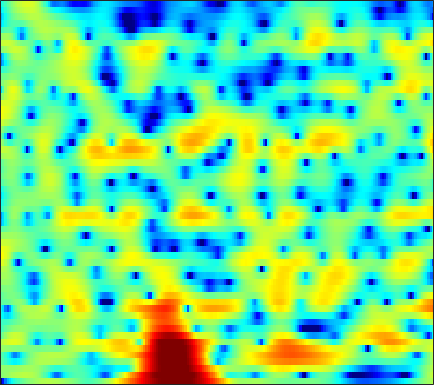

The table this chart was drawn from, first rows:
-21.528, -15.006, -10.574, -7.8729, -6.4279, -4.9269, -3.7848, -3.0661, -2.2821, -1.6049, -1.0264, -0.62925, -0.15971, 0.27075, 0.56508, 0.91421, 1.2168, 1.4132, 1.6288, 1.8026, 1.922, 1.9649, 1.9871, 1.9677
0.3433, 0.4711, 0.6977, 0.9713, 1.188, 1.474, 1.738, 1.917, 2.114, 2.262, 2.347, 2.37, 2.334, 2.216, 2.066, 1.771, 1.351, 0.9384, 0.2328, -0.6804, -1.843, -2.919, -4.684, -6.889
0.6729, 0.6592, 0.6443, 0.6474, 0.663, 0.715, 0.786, 0.861, 0.9802, 1.113, 1.24, 1.325, 1.403, 1.429, 1.399, 1.29, 1.083, 0.8567, 0.456, -0.0597, -0.6777, -1.194, -1.919, -2.615
-1.446, -1.93, -2.702, -3.613, -4.328, -5.173, -5.634, -5.572, -4.921, -3.884, -2.745, -1.921, -0.9445, -0.1217, 0.3943, 0.9441, 1.36, 1.586, 1.793, 1.9, 1.926, 1.905, 1.835, 1.736
-1.64, -2.224, -3.31, -4.824, -6.268, -8.516, -10.36, -10.36, -8.489, -6.171, -4.18, -2.965, -1.673, -0.6674, -0.06069, 0.5782, 1.068, 1.353, 1.645, 1.858, 1.991, 2.059, 2.118, 2.149
0.8457, 0.8399, 0.7452, 0.5837, 0.4401, 0.2576, 0.1049, 0.02786, -0.0174, -0.02444, 0.001712, 0.01652, -0.01454, -0.1082, -0.2042, -0.3481, -0.4597, -0.507, -0.4894, -0.4223, -0.3438, -0.3014, -0.2949, -0.3487
2.022, 2.523, 3.084, 3.502, 3.714, 3.867, 3.861, 3.744, 3.432, 2.925, 2.188, 1.444, 0.1232, -1.691, -3.487, -6.583, -9.845, -10.33, -7.903, -5.39, -3.737, -3.044, -2.777, -3.273
-1.48, -0.3004, 0.9166, 1.793, 2.278, 2.706, 2.935, 2.98, 2.873, 2.554, 1.978, 1.384, 0.3903, -0.8195, -1.811, -3.111, -4.053, -4.264, -3.843, -3.029, -2.24, -1.814, -1.529, -1.541
-2.911, -2.235, -1.438, -0.7788, -0.3635, 0.08794, 0.4338, 0.6226, 0.7768, 0.8286, 0.7744, 0.6764, 0.4888, 0.2498, 0.07239, -0.1467, -0.3086, -0.3828, -0.4053, -0.3639, -0.2886, -0.2306, -0.1559, -0.09075
-2.944, -2.921, -2.806, -2.557, -2.276, -1.835, -1.353, -1, -0.5643, -0.1803, 0.1569, 0.3724, 0.5811, 0.7093, 0.7646, 0.8085, 0.8322, 0.8409, 0.8236, 0.774, 0.7028, 0.6434, 0.5618, 0.4841
-4.397, -5.422, -6.489, -6.716, -6.147, -4.774, -3.252, -2.214, -1.041, -0.1199, 0.5868, 0.9878, 1.377, 1.646, 1.792, 1.927, 2.026, 2.058, 2.05, 1.968, 1.797, 1.588, 1.21, 0.7024
-4.139, -6.345, -10.47, -12.63, -9.519, -5.394, -2.586, -1.109, 0.3303, 1.246, 1.737, 1.889, 1.896, 1.834, 1.771, 1.774, 1.897, 2.088, 2.404, 2.706, 2.855, 2.788, 2.359, 1.451
-1.323, -1.302, -1.259, -1.084, -0.8261, -0.3668, 0.1114, 0.3852, 0.5193, 0.3525, -0.207, -0.9244, -2.348, -4.448, -6.46, -8.918, -8.232, -6.027, -3.158, -1.018, 0.4733, 1.248, 1.888, 2.119
-1.532, -1.06, -0.5937, -0.3058, -0.2045, -0.1941, -0.3061, -0.4891, -0.9477, -1.657, -2.6, -3.478, -4.995, -6.902, -8.352, -9.7, -9.293, -7.93, -5.629, -3.526, -1.82, -0.7496, 0.4365, 1.378
-0.447, -0.2115, -0.02841, 0.01251, -0.05216, -0.2714, -0.6602, -1.049, -1.715, -2.538, -3.508, -4.295, -5.346, -6.22, -6.709, -6.941, -6.634, -6.036, -4.924, -3.623, -2.264, -1.274, -0.08345, 0.973
0.8117, 0.8986, 0.8908, 0.7434, 0.5447, 0.1464, -0.4358, -0.9943, -1.864, -2.956, -4.329, -5.567, -7.494, -9.89, -11.88, -13.51, -12.13, -9.93, -7.094, -4.711, -2.721, -1.448, -0.0121, 1.136
1.302, 1.409, 1.372, 1.12, 0.807, 0.2504, -0.4117, -0.9988, -1.874, -2.859, -3.992, -5.019, -6.72, -8.786, -10.42, -11.77, -10.47, -8.421, -5.752, -3.505, -1.68, -0.5704, 0.6415, 1.602
1.969, 1.986, 1.692, 1.046, 0.3438, -0.7829, -1.94, -2.719, -3.478, -3.773, -3.735, -3.668, -3.588, -3.432, -3.315, -3.043, -2.52, -1.996, -1.216, -0.3714, 0.4441, 0.9766, 1.555, 2.003
4.029, 3.722, 2.899, 1.563, 0.1421, -2.558, -6.766, -11.73, -17.09, -9.68, -5.594, -3.722, -2.051, -1.044, -0.5448, -0.06091, 0.249, 0.4167, 0.6226, 0.8356, 1.052, 1.247, 1.512, 1.676
5.217, 4.834, 4.057, 2.987, 1.983, 0.3799, -1.325, -2.399, -3.102, -2.737, -1.872, -1.222, -0.5237, -0.1717, -0.1062, -0.2808, -0.769, -1.311, -2.166, -3.021, -3.511, -3.426, -2.732, -1.813
4.562, 4.337, 3.948, 3.439, 3.002, 2.4, 1.791, 1.396, 0.9885, 0.6848, 0.4753, 0.3302, 0.04038, -0.3766, -0.8325, -1.756, -3.098, -4.517, -7.333, -12.09, -25.2, -20.42, -10.83, -6.63
3.048, 2.995, 2.884, 2.698, 2.527, 2.272, 1.976, 1.743, 1.428, 1.086, 0.7339, 0.4477, 0.0007739, -0.5164, -0.9924, -1.749, -2.661, -3.454, -4.591, -5.601, -6.169, -6.053, -5.225, -4.056
0.9962, 1.099, 1.194, 1.266, 1.284, 1.235, 1.133, 0.9957, 0.7479, 0.4577, 0.1146, -0.1553, -0.4957, -0.8456, -1.103, -1.405, -1.705, -1.898, -2.085, -2.188, -2.113, -1.951, -1.593, -1.095
-1.906, -1.573, -1.043, -0.5136, -0.1948, 0.07302, 0.1272, 0.0277, -0.285, -0.7488, -1.29, -1.677, -2.074, -2.262, -2.238, -2.101, -1.87, -1.681, -1.437, -1.177, -0.862, -0.5753, -0.1239, 0.4159
-8.494, -6.655, -4.072, -2.143, -1.132, -0.2893, -0.05131, -0.2123, -0.9061, -2.212, -4.052, -5.711, -7.504, -7.284, -6.037, -4.331, -3.035, -2.4, -1.944, -1.733, -1.63, -1.429, -0.8293, 0.1171
-9.329, -6.818, -3.72, -1.474, -0.3039, 0.6669, 1.019, 0.8819, 0.1345, -1.372, -3.818, -6.402, -9.969, -9.086, -6.543, -4.046, -2.666, -2.301, -2.656, -4.092, -6.964, -9.999, -9.839, -4.758
-3.581, -2.889, -1.789, -0.7567, -0.06886, 0.5964, 0.9894, 1.065, 0.8989, 0.4924, -0.09837, -0.5155, -0.9579, -1.076, -1.037, -0.8805, -0.862, -1.053, -1.655, -2.754, -4.125, -4.983, -4.691, -2.907
-4.755, -3.787, -2.626, -1.613, -0.9829, -0.3024, 0.1606, 0.3913, 0.5563, 0.5914, 0.5564, 0.4964, 0.427, 0.3751, 0.3538, 0.3415, 0.2949, 0.2323, 0.09865, -0.04669, -0.1592, -0.1592, -0.02334, 0.2791
-6.291, -4.841, -3.365, -2.204, -1.546, -0.8659, -0.4127, -0.1903, -0.009287, 0.06083, 0.08822, 0.08389, 0.1286, 0.196, 0.299, 0.4603, 0.65, 0.8015, 0.9843, 1.159, 1.285, 1.372, 1.424, 1.433
-4.674, -3.629, -2.473, -1.602, -1.121, -0.7115, -0.5205, -0.519, -0.6824, -0.9795, -1.323, -1.534, -1.651, -1.498, -1.199, -0.6336, 0.04743, 0.5508, 1.165, 1.662, 2.033, 2.214, 2.329, 2.281
-2.076, -1.48, -0.7848, -0.2995, -0.0758, -0.01314, -0.248, -0.6391, -1.494, -2.764, -4.49, -5.971, -7.641, -7.38, -5.952, -3.634, -1.594, -0.3549, 0.9623, 1.917, 2.59, 2.905, 3.128, 3.106
-1.271, -0.6756, -0.05794, 0.3478, 0.4788, 0.4176, 0.01952, -0.5162, -1.609, -3.245, -5.68, -8.23, -12.38, -11.97, -8.632, -4.832, -2.168, -0.6676, 0.8224, 1.892, 2.598, 2.942, 3.149, 3.122
-2.012, -1.159, -0.3334, 0.1893, 0.3876, 0.424, 0.199, -0.1176, -0.7191, -1.461, -2.275, -2.783, -3.189, -3.031, -2.589, -1.645, -0.6263, 0.1202, 0.9577, 1.613, 2.014, 2.191, 2.211, 2.05
-1.51, -0.6743, 0.1181, 0.6045, 0.7893, 0.8151, 0.6641, 0.4345, 0.01731, -0.4713, -0.895, -1.125, -1.228, -1.079, -0.8027, -0.2692, 0.3392, 0.7776, 1.278, 1.596, 1.7, 1.614, 1.304, 0.7772
1.006, 1.409, 1.756, 1.905, 1.894, 1.719, 1.347, 0.9286, 0.2007, -0.719, -1.683, -2.345, -2.733, -2.399, -1.683, -0.5268, 0.6374, 1.341, 2.019, 2.314, 2.252, 1.901, 1.084, -0.214
2.856, 2.719, 2.458, 2.146, 1.915, 1.617, 1.178, 0.7118, -0.2803, -1.895, -4.719, -8.214, -18.07, -11.3, -5.845, -1.757, 0.7839, 2.056, 3.104, 3.567, 3.452, 3.023, 1.88, 0.03905
1.298, 0.2454, -1.39, -2.787, -3.206, -2.788, -1.92, -1.415, -1.193, -1.497, -2.259, -2.909, -3.32, -2.588, -1.399, 0.3484, 1.869, 2.754, 3.559, 3.949, 3.889, 3.588, 2.8, 1.598
-0.7244, -2.736, -6.857, -14.97, -18.5, -9.369, -5.2, -3.407, -1.946, -1.142, -0.6457, -0.4026, -0.05493, 0.4157, 0.8322, 1.511, 2.148, 2.579, 3.032, 3.282, 3.327, 3.173, 2.78, 2.137
0.8718, -0.03836, -1.328, -2.342, -2.705, -2.587, -2.071, -1.658, -1.197, -0.8919, -0.7347, -0.6623, -0.5657, -0.3947, -0.1953, 0.1838, 0.6573, 1.033, 1.5, 1.865, 2.095, 2.147, 2.054, 1.78
3.159, 2.765, 2.192, 1.649, 1.285, 0.8281, 0.4148, 0.08117, -0.4303, -1.067, -1.869, -2.51, -3.349, -3.906, -3.968, -3.534, -2.622, -1.833, -0.8331, 0.007776, 0.61, 0.9366, 1.16, 1.181
4.593, 4.321, 3.896, 3.402, 2.996, 2.362, 1.621, 0.9551, -0.1495, -1.568, -3.466, -5.357, -8.877, -14.24, -16.93, -11.97, -7.524, -5.304, -3.182, -1.716, -0.7369, -0.2163, 0.2035, 0.3789
4.735, 4.518, 4.204, 3.824, 3.468, 2.909, 2.179, 1.506, 0.4145, -0.9526, -2.625, -4.095, -6.337, -8.335, -8.908, -7.987, -6.123, -4.764, -3.317, -2.257, -1.514, -1.184, -0.9145, -0.8378
3.574, 3.524, 3.516, 3.489, 3.39, 3.126, 2.663, 2.188, 1.414, 0.4795, -0.5264, -1.27, -2.12, -2.731, -2.933, -2.89, -2.607, -2.323, -1.974, -1.775, -1.771, -1.906, -2.206, -2.553
0.1033, 0.9367, 2.139, 3.066, 3.517, 3.73, 3.581, 3.246, 2.517, 1.576, 0.5357, -0.2188, -0.9546, -1.28, -1.269, -0.9723, -0.6186, -0.4333, -0.3694, -0.6542, -1.42, -2.287, -3.972, -5.992
-6.477, -2.097, 1.215, 3.067, 3.871, 4.354, 4.258, 3.824, 2.744, 1.056, -1.379, -3.672, -6.622, -6.349, -4.415, -1.968, -0.2634, 0.5448, 1.032, 0.8972, 0.08834, -1.064, -3.566, -7.729
-0.1524, 0.3182, 1.145, 1.878, 2.246, 2.454, 2.244, 1.791, 0.7752, -0.8529, -3.229, -5.534, -8.487, -8.059, -5.944, -3.324, -1.457, -0.5201, 0.2303, 0.5047, 0.4072, 0.1003, -0.46, -0.9839
-0.6851, -0.593, -0.3427, -0.02849, 0.176, 0.3257, 0.297, 0.137, -0.2793, -0.8878, -1.576, -2.056, -2.501, -2.536, -2.302, -1.801, -1.215, -0.8169, -0.3729, -0.0641, 0.1165, 0.2087, 0.2965, 0.3969
-3.528, -3.257, -2.649, -1.944, -1.442, -0.8974, -0.5129, -0.3434, -0.2834, -0.351, -0.5051, -0.6403, -0.8017, -0.9127, -0.9322, -0.8808, -0.7737, -0.6473, -0.4517, -0.2298, -0.005706, 0.179, 0.4256, 0.6849
-10.31, -8.268, -5.529, -3.423, -2.232, -1.052, -0.2518, 0.1439, 0.4498, 0.5515, 0.4807, 0.3539, 0.1039, -0.2169, -0.456, -0.7362, -0.9437, -0.996, -0.9353, -0.7311, -0.4238, -0.1671, 0.1874, 0.5373
-9.613, -7.06, -4.017, -1.82, -0.5946, 0.5717, 1.308, 1.643, 1.872, 1.855, 1.621, 1.3, 0.7056, -0.09623, -0.8365, -1.913, -2.846, -3.279, -3.217, -2.575, -1.718, -1.16, -0.5816, -0.2086
0.1648, 0.5405, 1.224, 1.928, 2.365, 2.758, 2.945, 2.954, 2.807, 2.515, 2.09, 1.64, 0.7873, -0.4821, -1.881, -4.713, -9.664, -15.89, -12.46, -6.477, -3.445, -2.176, -1.479, -1.724
2.583, 2.778, 2.966, 3.023, 2.909, 2.566, 1.99, 1.428, 0.6016, -0.06178, -0.3935, -0.428, -0.4757, -0.776, -1.284, -2.348, -3.643, -4.307, -3.93, -2.579, -1.267, -0.6661, -0.5651, -1.374
0.7328, 1.03, 1.219, 1.088, 0.7483, -0.1288, -1.677, -3.432, -6.867, -11.22, -10.32, -7.13, -3.959, -2.03, -1.118, -0.3781, 0.09418, 0.3717, 0.7278, 1.084, 1.367, 1.467, 1.426, 1.165
-3.048, -2.381, -1.742, -1.462, -1.506, -2.001, -3.057, -4.248, -6.3, -8.004, -7.53, -5.884, -3.587, -1.733, -0.686, 0.3436, 1.057, 1.452, 1.816, 2.05, 2.154, 2.163, 2.103, 1.979
-6.982, -5.499, -3.992, -2.923, -2.401, -2.003, -1.865, -1.876, -1.915, -1.832, -1.5, -1.087, -0.3986, 0.3123, 0.8002, 1.343, 1.726, 1.909, 2.039, 2.042, 1.949, 1.83, 1.608, 1.347
-8.113, -6.31, -4.422, -2.977, -2.134, -1.234, -0.5455, -0.1321, 0.3324, 0.7305, 1.11, 1.375, 1.714, 1.989, 2.144, 2.254, 2.245, 2.149, 1.913, 1.558, 1.115, 0.7375, 0.2012, -0.3409
-5.903, -4.775, -3.354, -2.102, -1.258, -0.284, 0.535, 1.065, 1.668, 2.167, 2.558, 2.784, 2.978, 3.049, 3.006, 2.809, 2.45, 2.069, 1.396, 0.5512, -0.4531, -1.284, -2.407, -3.455
-4.403, -3.573, -2.478, -1.431, -0.6815, 0.2434, 1.09, 1.666, 2.342, 2.906, 3.332, 3.558, 3.705, 3.674, 3.519, 3.127, 2.493, 1.849, 0.7305, -0.7154, -2.558, -4.212, -6.777, -9.449
